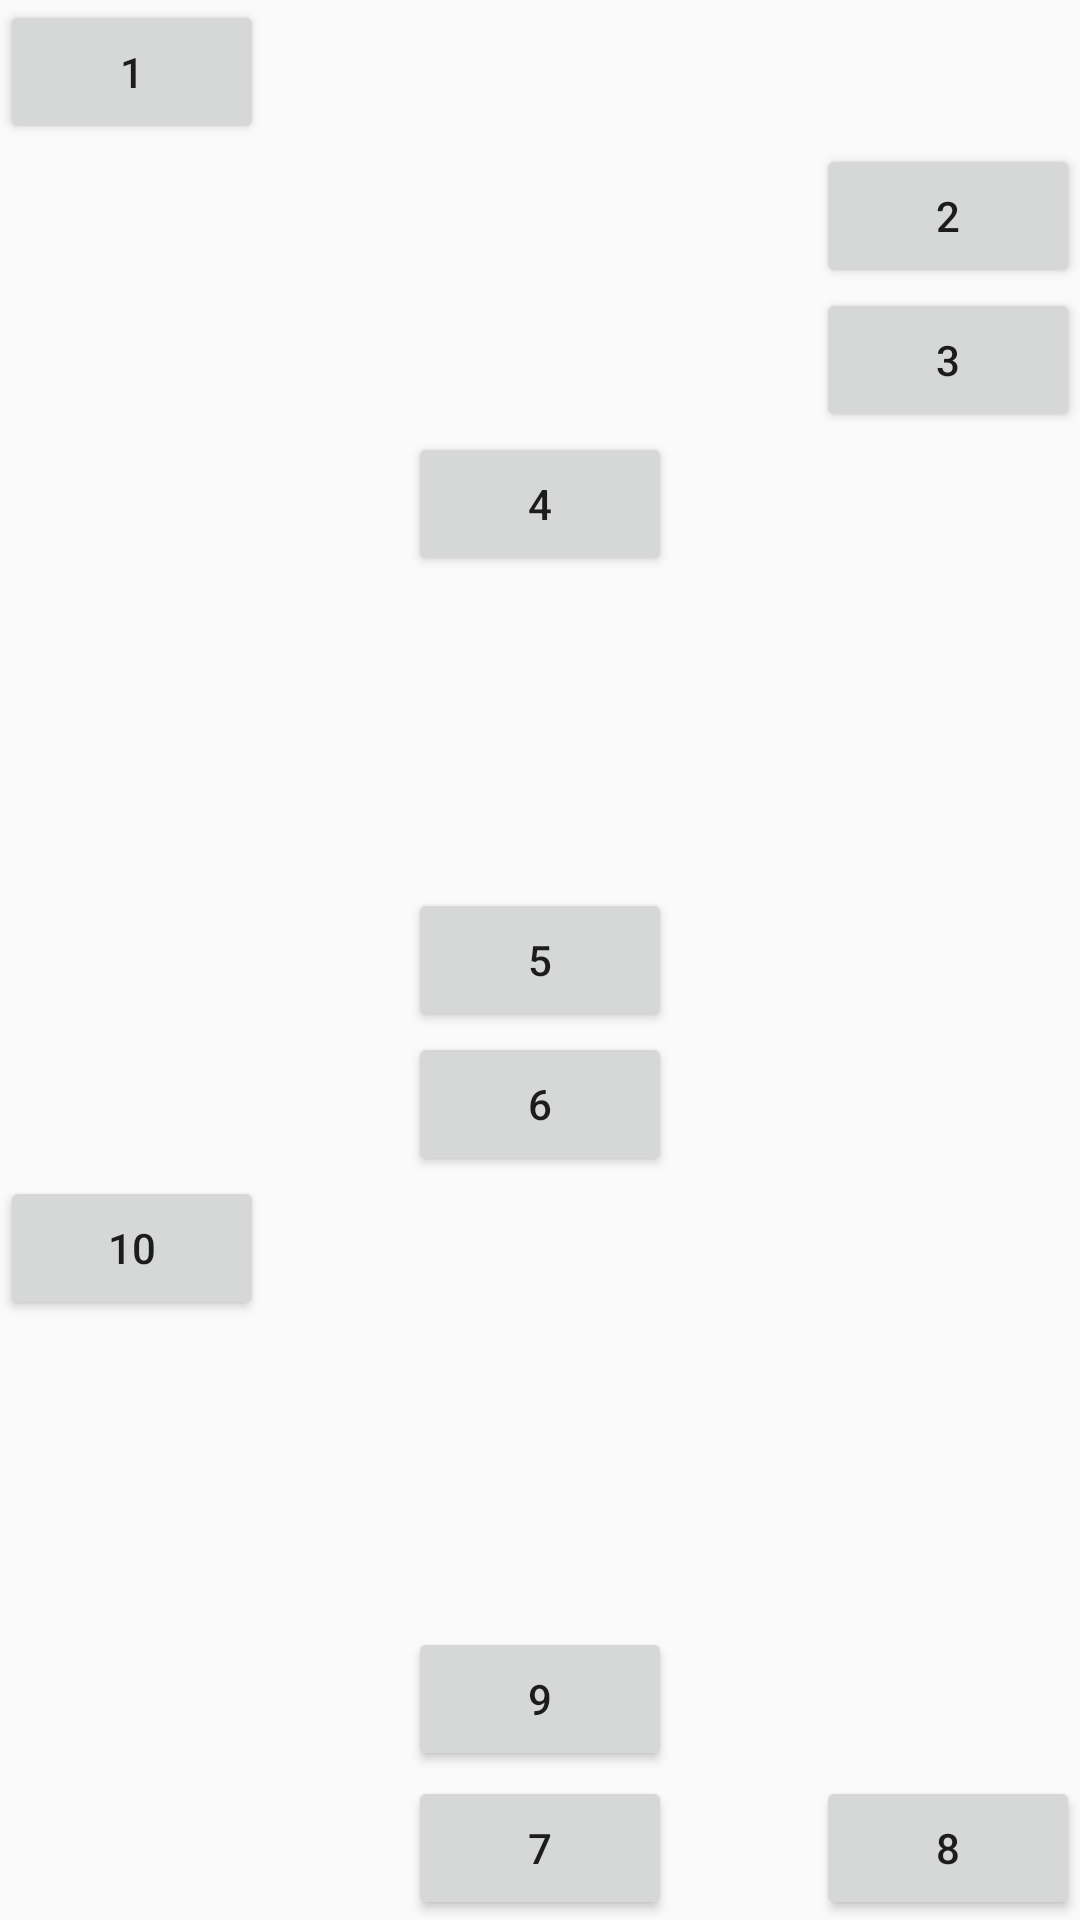

The Android layout XML behind this screen, and the referenced resources:
<!-- AndroidManifest.xml: application theme Theme.TopicEmpatChapter2 -->
<!-- res/layout/latihan_dua.xml -->
<?xml version="1.0" encoding="utf-8"?>
<RelativeLayout
    xmlns:android="http://schemas.android.com/apk/res/android"
    android:layout_width="match_parent"
    android:layout_height="match_parent">

    <Button
        android:text="1"
        android:id="@+id/btn1"
        android:layout_width="wrap_content"
        android:layout_height="wrap_content"/>
    <Button
        android:layout_alignParentRight="true"
        android:layout_below="@+id/btn1"
        android:id="@+id/btn2"
        android:text="2"
        android:layout_width="wrap_content"
        android:layout_height="wrap_content"/>
    <Button
        android:layout_alignParentRight="true"
        android:layout_below="@+id/btn2"
        android:id="@+id/btn3"
        android:text="3"
        android:layout_width="wrap_content"
        android:layout_height="wrap_content"/>
    <Button
        android:layout_below="@+id/btn3"
        android:layout_centerInParent="true"
        android:text="4"
        android:layout_width="wrap_content"
        android:layout_height="wrap_content"/>

    <Button
        android:id="@+id/btn5"
        android:layout_width="wrap_content"
        android:layout_height="wrap_content"
        android:layout_centerInParent="true"
        android:text="5" />
    <Button
        android:text="6"
        android:layout_below="@+id/btn5"
        android:layout_centerHorizontal="true"
        android:id="@+id/btn6"
        android:layout_width="wrap_content"
        android:layout_height="wrap_content"/>

    <Button
        android:id="@+id/btn7"
        android:layout_width="wrap_content"
        android:layout_height="wrap_content"
        android:layout_alignParentBottom="true"
        android:layout_centerHorizontal="true"
        android:text="7" />
    <Button
        android:layout_width="wrap_content"
        android:layout_height="wrap_content"
        android:layout_alignParentRight="true"
        android:layout_alignParentBottom="true"
        android:text="8" />


    <Button
        android:id="@+id/btn9"
        android:layout_width="wrap_content"
        android:layout_height="wrap_content"
        android:layout_alignTop="@+id/btn7"
        android:layout_centerHorizontal="true"
        android:layout_marginTop="-50dp"
        android:gravity="center"
        android:text="9" />

    <Button
        android:id="@+id/btn10"
        android:layout_width="wrap_content"
        android:layout_height="wrap_content"
        android:layout_below="@+id/btn6"
        android:text="10" />

</RelativeLayout>
<!-- resources referenced by this layout -->
<resources>
  <style name="Theme.TopicEmpatChapter2" parent="Theme.AppCompat.DayNight.DarkActionBar">
          
          <item name="colorPrimary">@color/white</item>
          <item name="colorPrimaryVariant">@color/purple_700</item>
          <item name="colorOnPrimary">@color/white</item>
          
          <item name="colorSecondary">@color/teal_200</item>
          <item name="colorSecondaryVariant">@color/teal_700</item>
          <item name="colorOnSecondary">@color/black</item>
          
          <item name="android:statusBarColor" tools:targetApi="l">?attr/colorPrimaryVariant</item>
          
      </style>
  <color name="white">#FFFFFFFF</color>
  <color name="purple_700">#FF3700B3</color>
  <color name="teal_200">#FF03DAC5</color>
  <color name="teal_700">#FF018786</color>
  <color name="black">#FF000000</color>
</resources>
